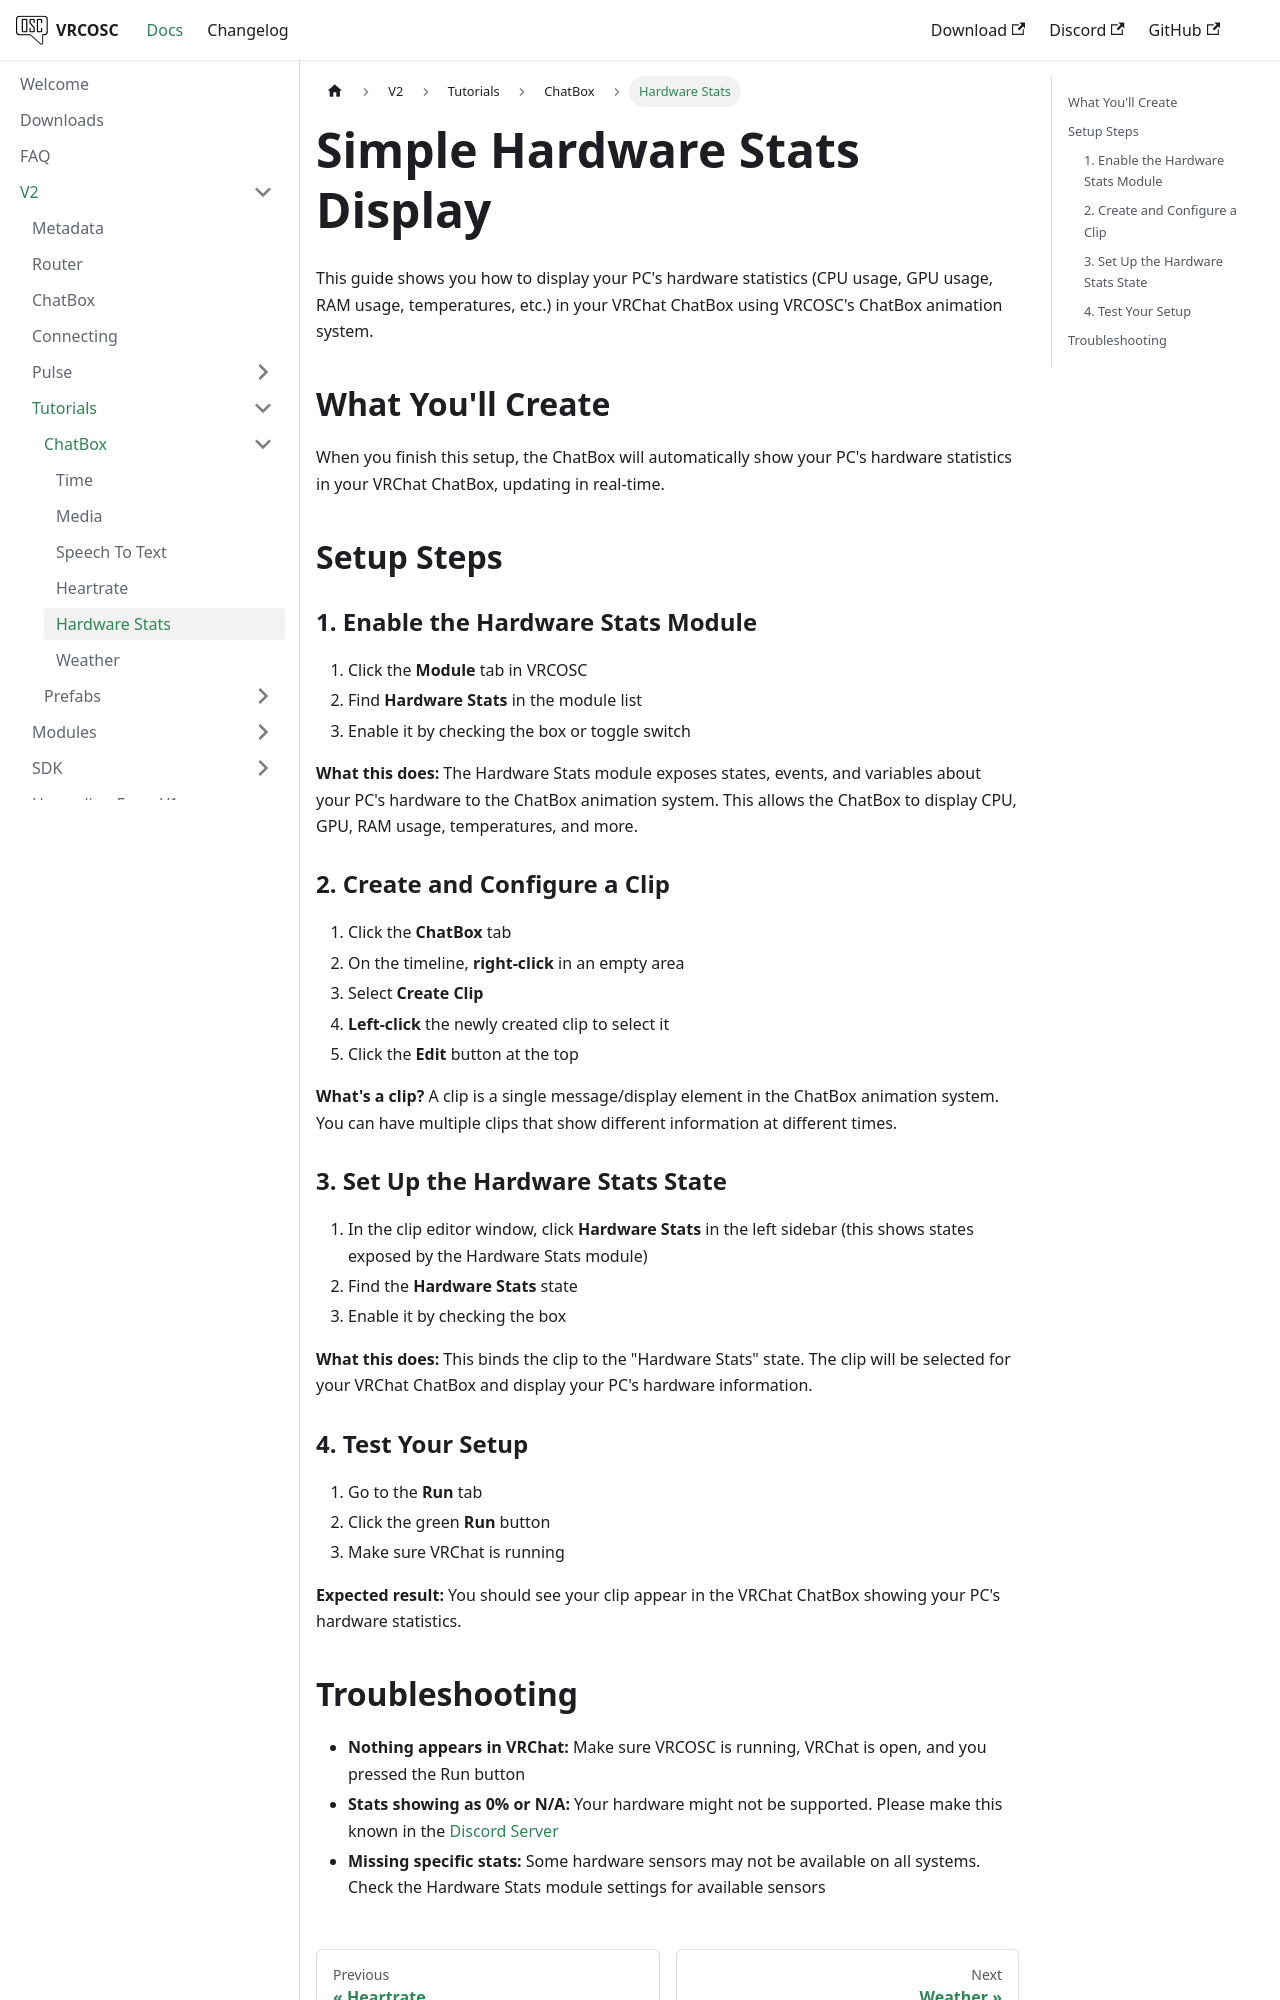

repository: VolcanicArts/vrcosc.com · page: docs/v2/tutorials/chatbox/hardwarestats.html · generator: docusaurus

---
sidebar_position: 5
title: Hardware Stats
description: Display your PC's hardware stats using the ChatBox animation system
---

# Simple Hardware Stats Display

This guide shows you how to display your PC's hardware statistics (CPU usage, GPU usage, RAM usage, temperatures, etc.) in your VRChat ChatBox using VRCOSC's ChatBox animation system.

## What You'll Create

When you finish this setup, the ChatBox will automatically show your PC's hardware statistics in your VRChat ChatBox, updating in real-time.

## Setup Steps

### 1. Enable the Hardware Stats Module

1. Click the **Module** tab in VRCOSC
2. Find **Hardware Stats** in the module list
3. Enable it by checking the box or toggle switch

**What this does:** The Hardware Stats module exposes states, events, and variables about your PC's hardware to the ChatBox animation system. This allows the ChatBox to display CPU, GPU, RAM usage, temperatures, and more.

### 2. Create and Configure a Clip

1. Click the **ChatBox** tab
2. On the timeline, **right-click** in an empty area
3. Select **Create Clip**
4. **Left-click** the newly created clip to select it
5. Click the **Edit** button at the top

**What's a clip?** A clip is a single message/display element in the ChatBox animation system. You can have multiple clips that show different information at different times.

### 3. Set Up the Hardware Stats State

1. In the clip editor window, click **Hardware Stats** in the left sidebar (this shows states exposed by the Hardware Stats module)
2. Find the **Hardware Stats** state
3. Enable it by checking the box

**What this does:** This binds the clip to the "Hardware Stats" state. The clip will be selected for your VRChat ChatBox and display your PC's hardware information.

### 4. Test Your Setup

1. Go to the **Run** tab
2. Click the green **Run** button
3. Make sure VRChat is running

**Expected result:** You should see your clip appear in the VRChat ChatBox showing your PC's hardware statistics.
